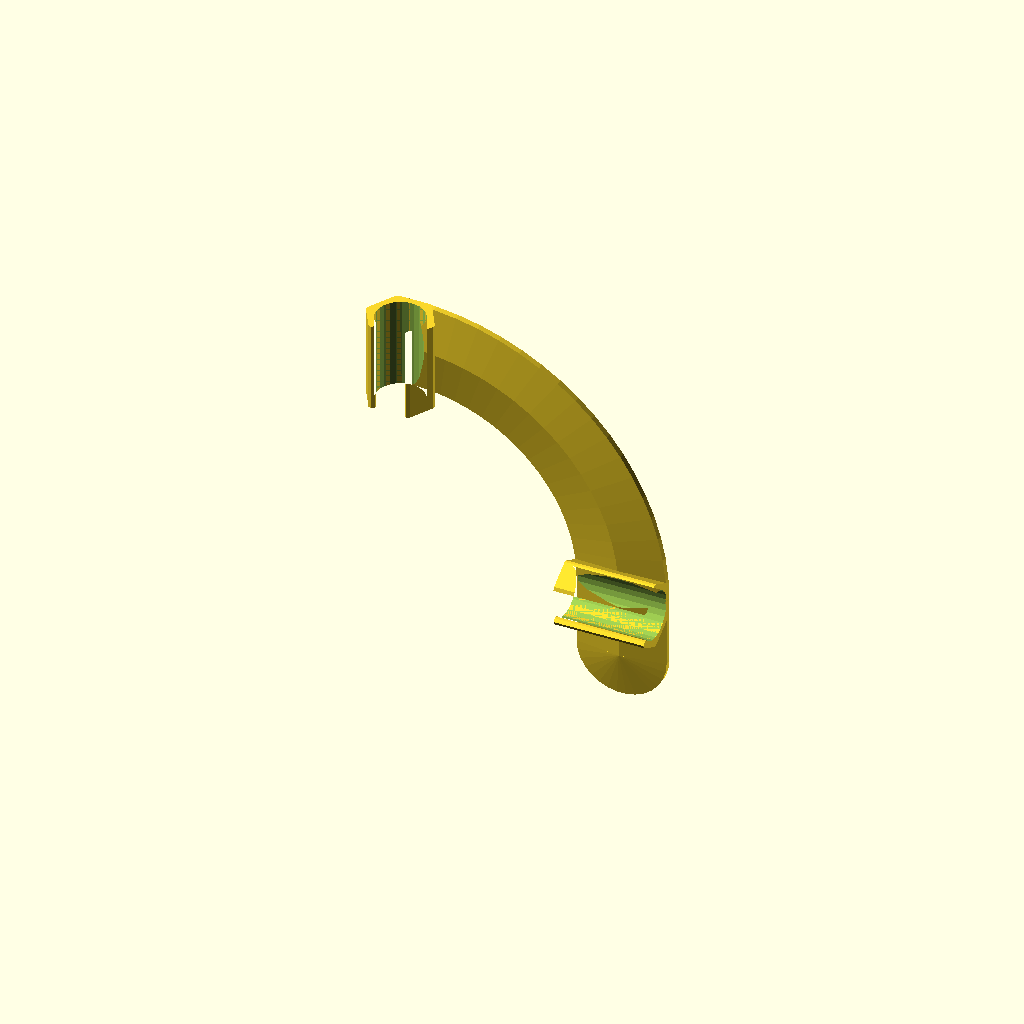
Cell 1: rendered with the file's own defaults.
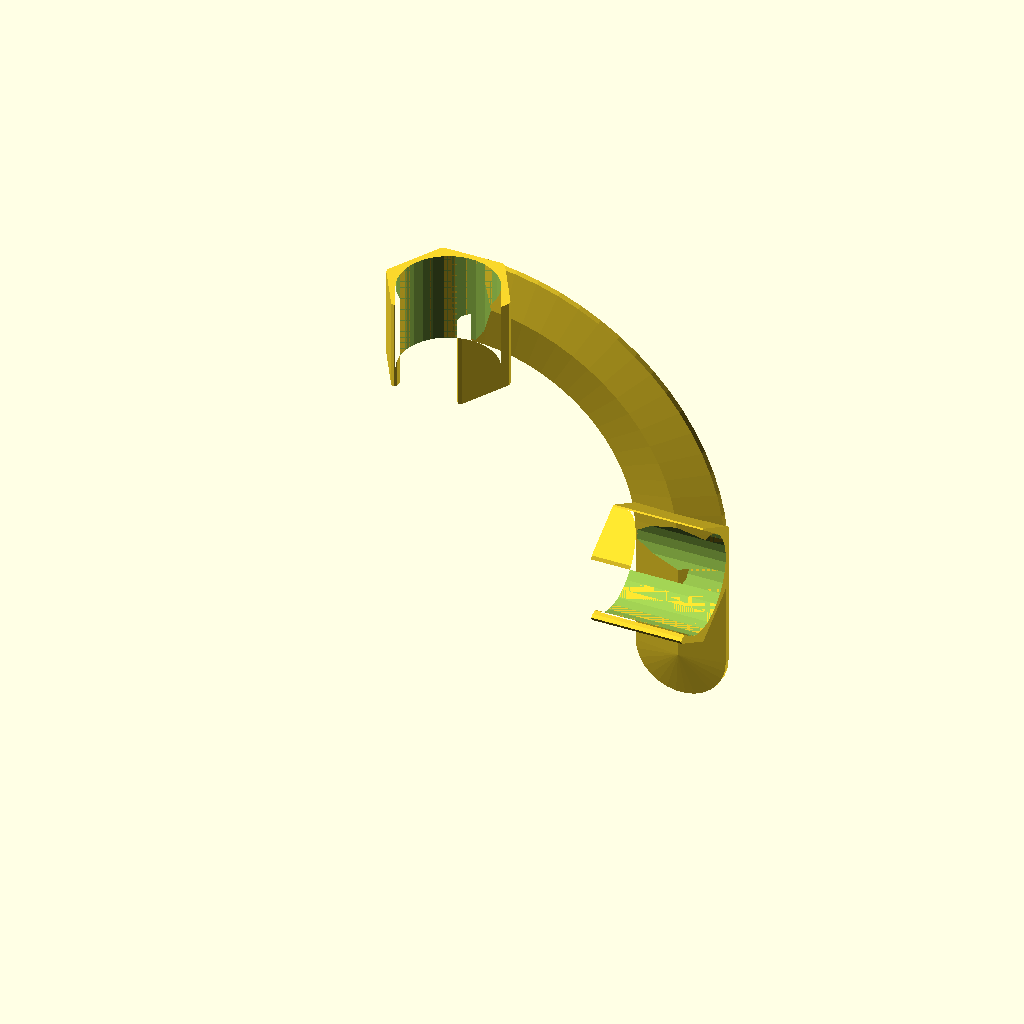
Cell 2: the same model with frame_r = 16.
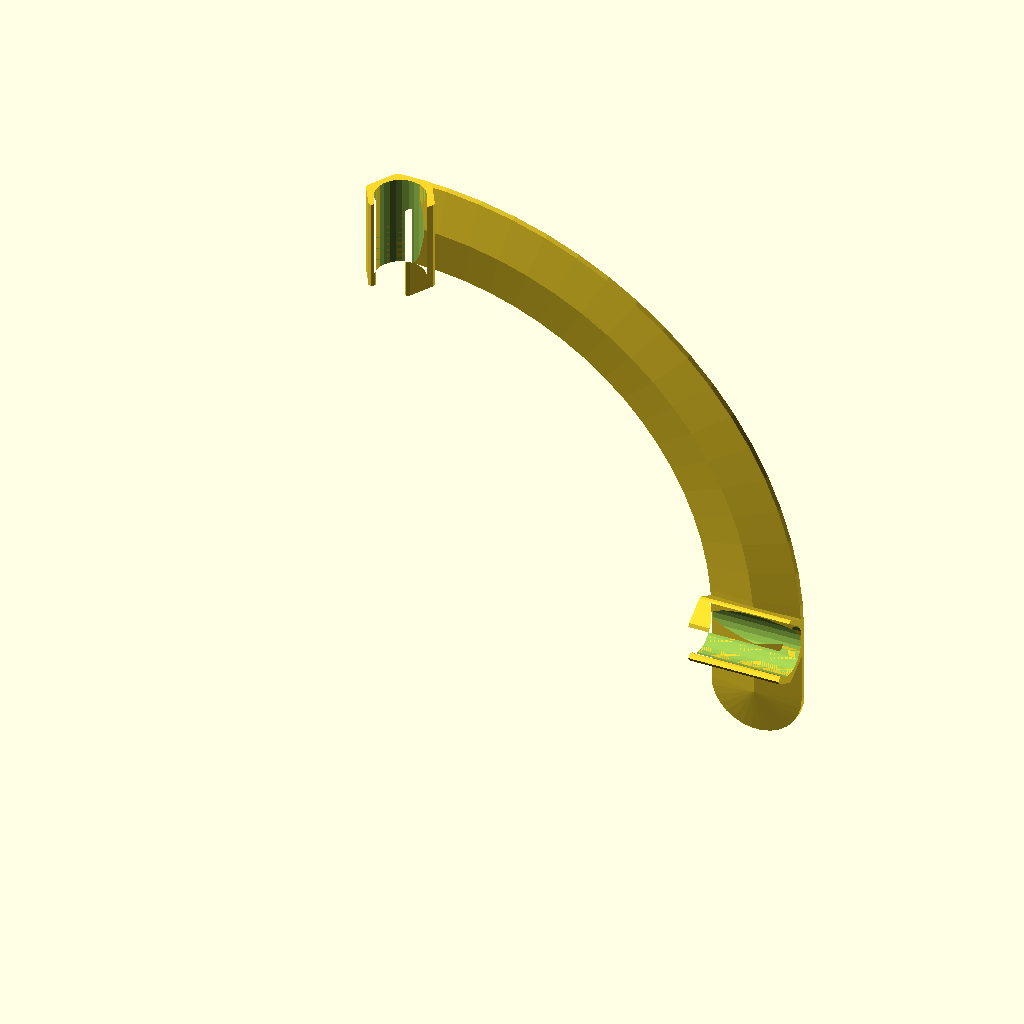
Cell 3: the same model with frame_int_bend_r = 90.
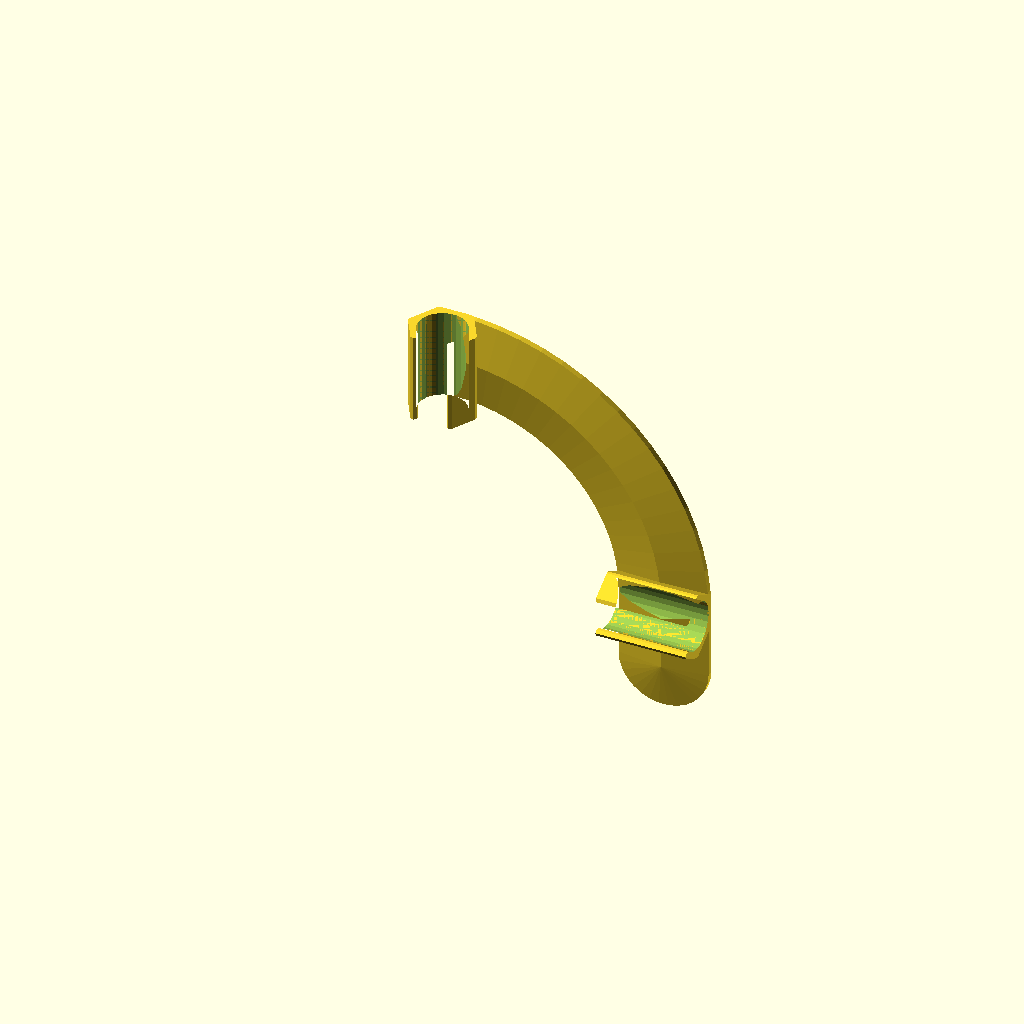
Cell 4 — frame_gap_x set to 28, the other parameters unchanged.
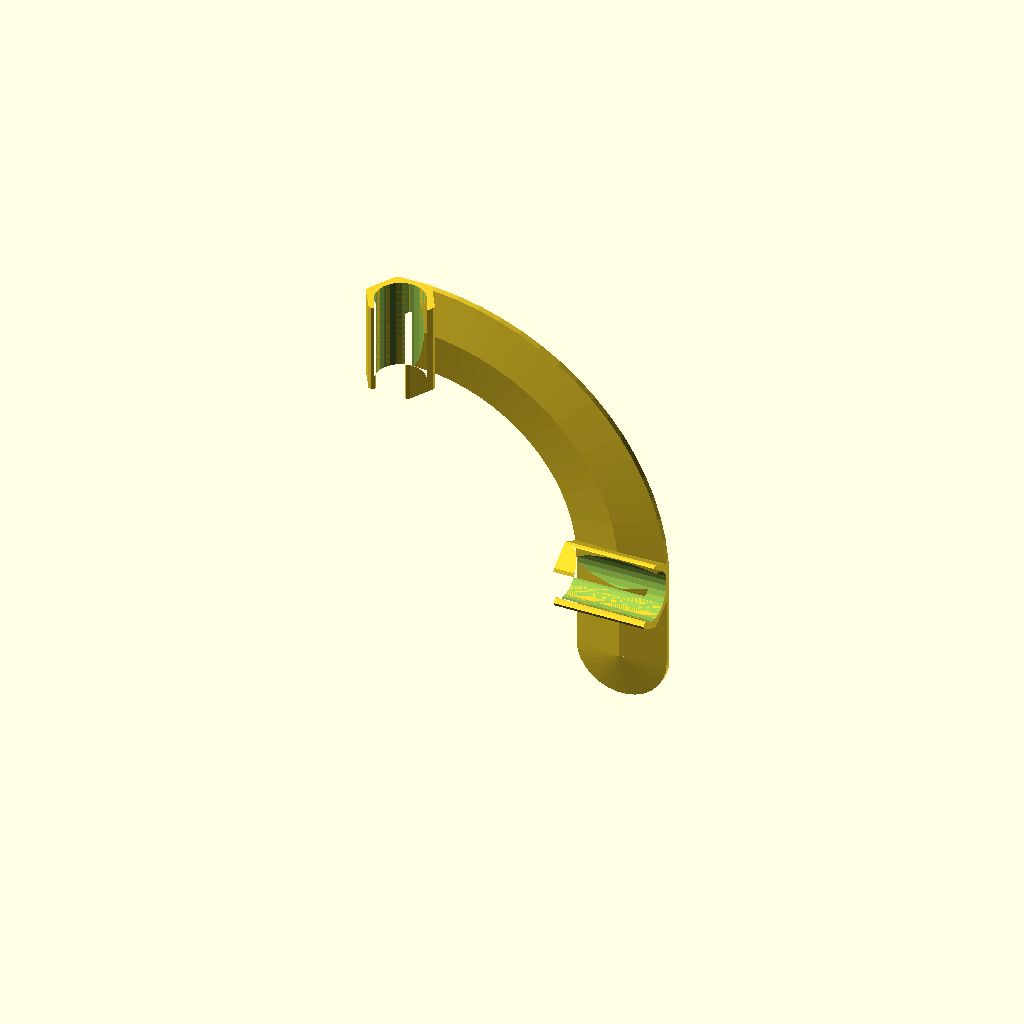
Cell 5 — frame_gap_z set to 14, the other parameters unchanged.
One fixed orthographic camera (rotation 55°, 0°, 25°; colour scheme Cornfield) for every cell.
Source of the model, src/mods/laundry_airer_foot.scad:
frame_r = 8;

frame_ext_bend_r = 62.7;
frame_int_bend_r = 45;

frame_gap_x = 14;
frame_gap_z = 7;

foot_clip_thickness = 2;
foot_clip_length = 30;
foot_clip_offset = 10;

foot_thickness = 4;
foot_length = 20;


/* ===== *
 * Frame *
 * ===== */

module frame_ext() {
    for (a = [0, 90])
    rotate([0, a, 0])
    translate([0, 0, frame_ext_bend_r])
    cylinder(h = 100, r = frame_r);

    translate([frame_ext_bend_r, 0, frame_ext_bend_r])
    rotate([90, 180, 0])
    rotate_extrude(angle = 90)
    translate([frame_ext_bend_r, 0])
    circle(frame_r);
}

module frame_int() {
    translate([
        frame_r * 2 + frame_gap_x,
        0,
        frame_r * 2 + frame_gap_z,
    ]) {
        for (a = [0, 90])
        rotate([0, a, 0])
        translate([0, 0, frame_int_bend_r])
        cylinder(h = 100, r = frame_r);

        translate([frame_int_bend_r, 0, frame_int_bend_r])
        rotate([90, 180, 0])
        rotate_extrude(angle = 90)
        translate([frame_int_bend_r, 0])
        circle(frame_r);
    }
}

module frame() {
    frame_ext();
    frame_int();
}


/* ==== *
 * Foot *
 * ==== */

module foot_clip_profile() {
    offset(+ foot_clip_thickness / 2)
    offset(- foot_clip_thickness / 2)
    difference() {
        r_hex = (frame_r + foot_clip_thickness) * 2 / sqrt(3);
        circle(r_hex, $fn = 6);

        circle(frame_r);

        translate([0, frame_r])
        square([frame_r * 5/4, frame_r * 2], center = true);
    }
}

module foot_clip() {
    linear_extrude(foot_clip_length)
    foot_clip_profile();
}

module foot_connector_profile() {
    polygon([
        [- foot_clip_length / 2, foot_clip_thickness],
        [0, foot_thickness],
        [foot_clip_length / 2, foot_clip_thickness],
        [foot_clip_length / 2, 0],
        [- foot_clip_length / 2, 0],
    ]);
}

module foot_end() {
    rotate([-90, 0, 0])
    rotate_extrude(angle = 180) {
        polygon([
            [0, foot_thickness],
            [foot_clip_length / 2, foot_clip_thickness],
            [foot_clip_length / 2, 0],
            [0, 0],
        ]);
    }
}

module foot_connector_ext() {
    $fn = 72;

    translate([0, - frame_r - foot_clip_thickness, 0])
    rotate([-90, -90, 0])
    rotate_extrude(angle = 90)
    translate([frame_ext_bend_r + foot_clip_offset + foot_clip_length / 2, 0])
    foot_connector_profile();
}

module foot_ext() {
    translate([
        0,
        0,
        frame_ext_bend_r + foot_clip_offset,
    ])
    foot_clip();

    translate([
        frame_ext_bend_r + foot_clip_offset,
        0,
        0,
    ])
    rotate([0, 90, 0])
    foot_clip();

    foot_connector_ext();

    translate([
        frame_ext_bend_r + foot_clip_offset + foot_clip_length / 2,
        - frame_r - foot_clip_thickness,
        0,
    ])
    foot_end();
}

module foot_connector_int() {
    $fn = 72;

    translate([0, - frame_r - foot_clip_thickness, 0])
    rotate([-90, -90, 0])
    rotate_extrude(angle = 90)
    translate([frame_int_bend_r + foot_clip_offset + foot_clip_length / 2, 0])
    foot_connector_profile();
}

module foot_int() {
    translate([
        frame_r * 2 + frame_gap_x,
        0,
        frame_r * 2 + frame_gap_z + frame_int_bend_r + foot_clip_offset,
    ])
    mirror([0, 1, 0])
    foot_clip();

    translate([
        frame_r * 2 + frame_gap_x + frame_int_bend_r + foot_clip_offset,
        0,
        frame_r * 2 + frame_gap_z,
    ])
    mirror([0, 1, 0])
    rotate([0, 90, 0])
    foot_clip();

    translate([
        frame_r * 2 + frame_gap_x,
        0,
        frame_r * 2 + frame_gap_z,
    ])
    mirror([0, 1, 0])
    foot_connector_int();

    translate([
        frame_r * 2 + frame_gap_x + frame_int_bend_r + foot_clip_offset + foot_clip_length / 2,
        frame_r + foot_clip_thickness,
        frame_r * 2 + frame_gap_z,
    ])
    mirror([0, 1, 0])
    mirror([0, 0, 1])
    linear_extrude(frame_r * 2 + frame_gap_z)
    foot_connector_profile();

    translate([
        frame_r * 2 + frame_gap_x + frame_int_bend_r + foot_clip_offset + foot_clip_length / 2,
        frame_r + foot_clip_thickness,
        0,
    ])
    mirror([0, 1, 0])
    foot_end();
}


/* ====== *
 * Render *
 * ====== */

%frame();

difference() {
    foot_ext();
    frame_ext();
}

!difference() {
    foot_int();
    frame_int();
}
Customizer parameters (derived from the source; name, type, default, range or options):
frame_r: number, default 8
frame_ext_bend_r: number, default 62.7
frame_int_bend_r: number, default 45
frame_gap_x: number, default 14
frame_gap_z: number, default 7
foot_clip_thickness: number, default 2
foot_clip_length: number, default 30
foot_clip_offset: number, default 10
foot_thickness: number, default 4
foot_length: number, default 20
